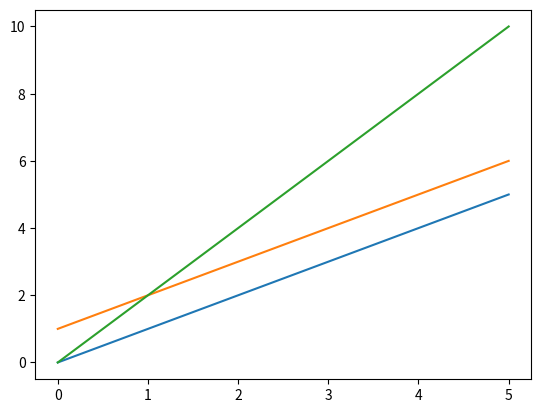

Generate this figure with matplotlib: (Note: this script raises an exception after producing the figure.)
import matplotlib.pyplot as plt
import numpy as np

x = [0, 1, 2, 3, 4, 5]
# Going by our formula, every y value at a position is the same as the x-value in the same position.
# We could write y = x, but let's write them all out to make this more clear.
y = [0, 1, 2, 3, 4, 5]

# As you can see, this is a straight line that passes through the points (0,0), (1,1), (2,2), and so on.
plt.plot(x, y)
plt.show()

# Let's try a slightly more ambitious line.
# What if we did y = x + 1?
# We'll make x an array now, so we can add 1 to every element more easily.
x = np.asarray([0, 1, 2, 3, 4, 5])
y = x + 1

# y is the same as x, but every element has 1 added to it.
print(y)

# This plot passes through (0,1), (1,2), and so on.
# It's the same line as before, but shifted up 1 on the y-axis.
plt.plot(x, y)
plt.show()

# By adding 1 to the line, we moved what's called the y-intercept -- where the line intersects with the y-axis.
# Moving the intercept can shift the whole line up (or down when we subtract).

import matplotlib.pyplot as plt
import numpy as np

x = np.asarray([0, 1, 2, 3, 4, 5])
# Let's set the slope of the line to 2.
y = 2 * x

# See how this line is "steeper" than before?  The larger the slope is, the steeper the line becomes.
# On the flipside, fractional slopes will create a "shallower" line.
# Negative slopes will create a line where y values decrease as x values increase.
plt.plot(x, y)
plt.show()

# The wine quality data is loaded into wine_quality
from numpy import cov

from numpy import cov

# This function will take in two columns of data, and return the slope of the linear regression line.
def calc_slope(x, y):
    return cov(x, y)[0, 1] / x.var()

from numpy import cov

def calc_slope(x, y):
    return cov(x, y)[0, 1] / x.var()

# Calculate the intercept given the x column, y column, and the slope
def calc_intercept(x, y, slope):
    return y.mean() - (slope * x.mean())

from scipy.stats import linregress

# We've seen the r_value before -- we'll get to what p_value and stderr_slope are soon -- for now, don't worry about them.
slope, intercept, r_value, p_value, stderr_slope = linregress(wine_quality["density"], wine_quality["quality"])

# As you can see, these are the same values we calculated (except for slight rounding differences)
print(slope)
print(intercept)

from scipy.stats import linregress
import numpy as np

# We can do our linear regression
# Sadly, the stderr_slope isn't the standard error, but it is the standard error of the slope fitting only
# We'll need to calculate the standard error of the equation ourselves
slope, intercept, r_value, p_value, stderr_slope = linregress(wine_quality["density"], wine_quality["quality"])

predicted_y = np.asarray([slope * x + intercept for x in wine_quality["density"]])
residuals = (wine_quality["quality"] - predicted_y) ** 2
rss = sum(residuals)